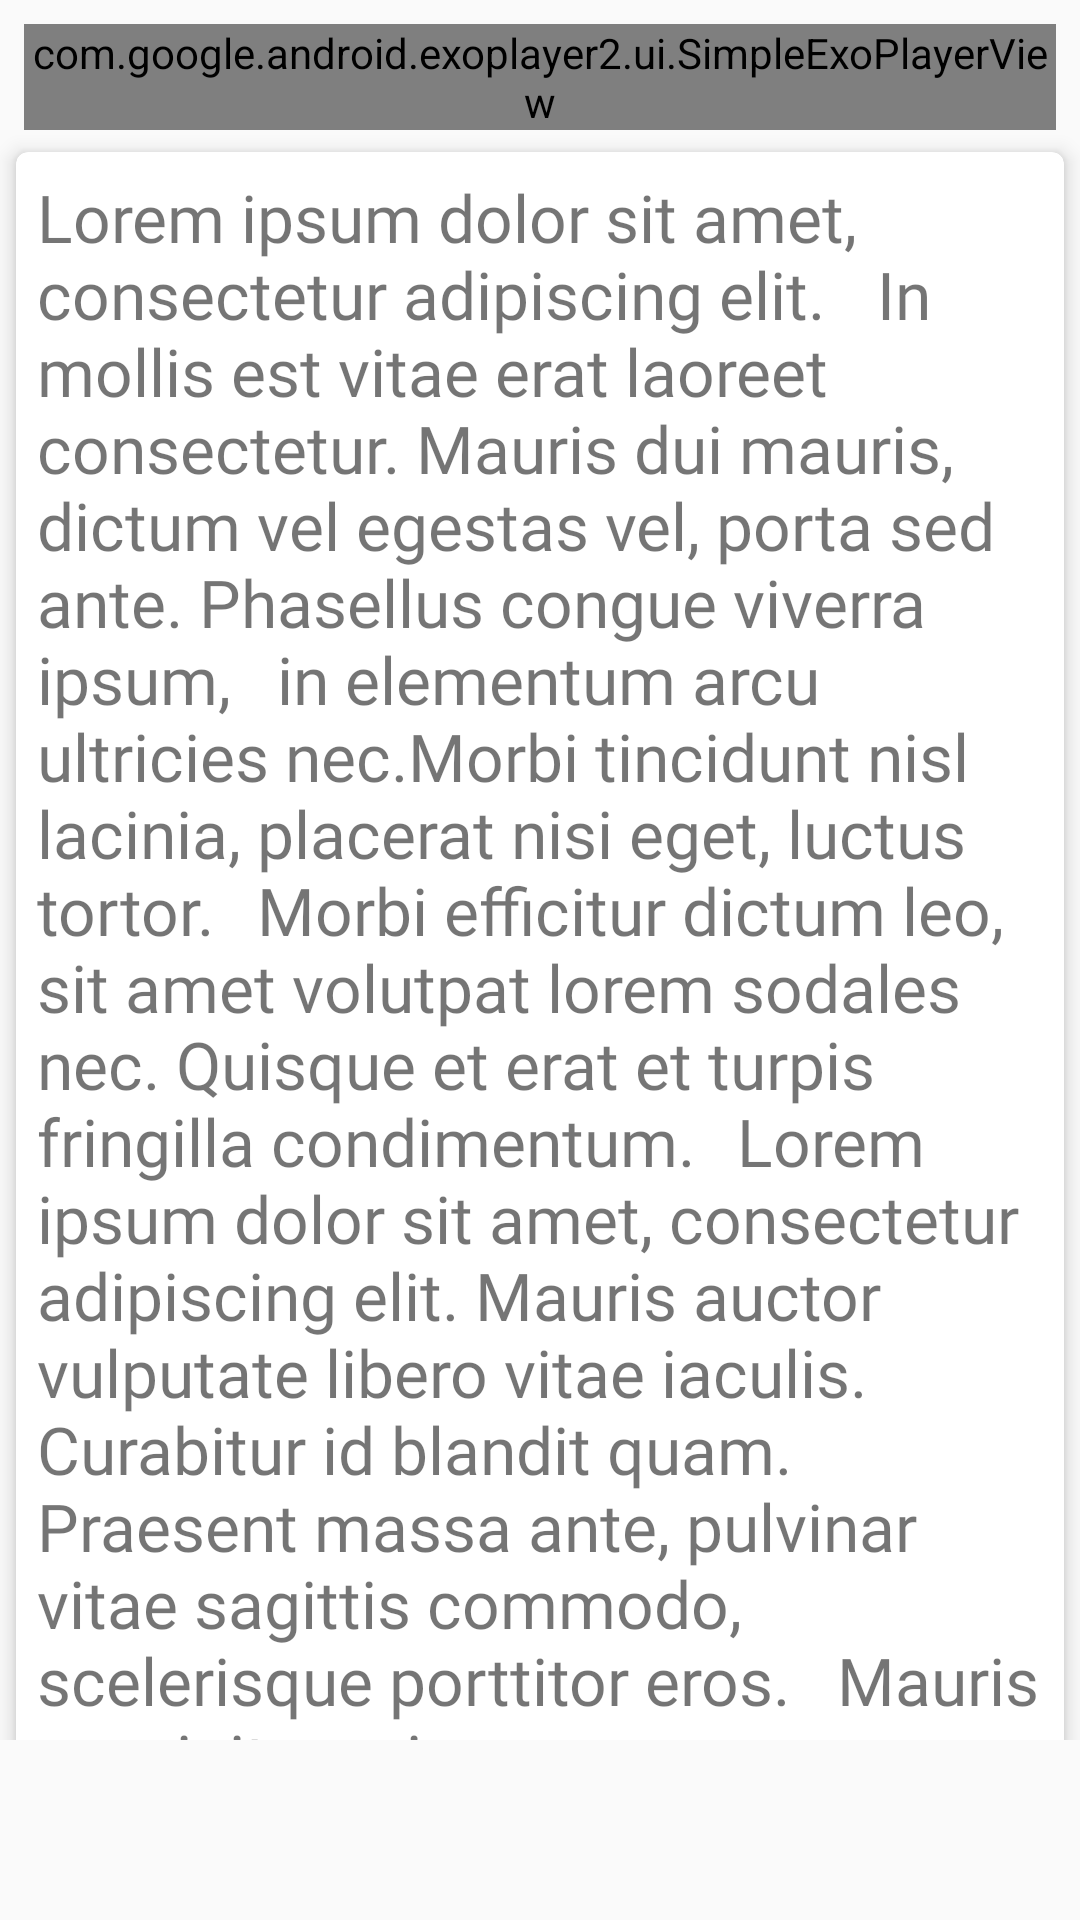

Here is an Android app screen rendered from its layout file. Give the layout XML and the strings, colors and styles it references.
<!-- AndroidManifest.xml: application theme AppTheme -->
<!-- res/layout/fragment_pager.xml -->
<android.support.constraint.ConstraintLayout xmlns:android="http://schemas.android.com/apk/res/android"
    xmlns:app="http://schemas.android.com/apk/res-auto"
    xmlns:tools="http://schemas.android.com/tools"
    android:layout_width="match_parent"
    android:layout_height="match_parent"
    android:orientation="vertical"
    android:paddingBottom="60dp"
    tools:ignore="ContentDescription, RtlHardcoded">

    <com.google.android.exoplayer2.ui.SimpleExoPlayerView
        android:id="@+id/video_view"
        android:layout_width="0dp"
        android:layout_height="wrap_content"
        android:layout_marginLeft="8dp"
        android:layout_marginRight="8dp"
        android:layout_marginTop="8dp"
        app:layout_constraintLeft_toLeftOf="parent"
        app:layout_constraintRight_toRightOf="parent"
        app:layout_constraintTop_toTopOf="parent" />

    <android.support.v4.widget.NestedScrollView xmlns:android="http://schemas.android.com/apk/res/android"
        xmlns:app="http://schemas.android.com/apk/res-auto"
        xmlns:tools="http://schemas.android.com/tools"
        android:id="@+id/fragment_pager_nested_scrollview"
        android:layout_width="match_parent"
        android:layout_height="wrap_content"
        app:layout_constraintTop_toBottomOf="@id/video_view">
        
        <android.support.v7.widget.CardView
            android:layout_width="match_parent"
            android:layout_height="wrap_content"
            android:background="@color/lightLight"
            app:cardCornerRadius="4dp"
            app:cardElevation="4dp"
            app:cardUseCompatPadding="true">

            <android.support.constraint.ConstraintLayout
                android:layout_width="match_parent"
                android:layout_height="wrap_content">

                <TextView
                    android:id="@+id/pager_description"
                    android:layout_width="match_parent"
                    android:layout_height="wrap_content"
                    android:fontFamily="@font/oregon_ldo"
                    android:padding="7dp"
                    android:scrollHorizontally="true"
                    android:text="@string/lorem"
                    android:textSize="22sp"
                    app:layout_constraintTop_toTopOf="parent"/>
                <ImageView
                    android:id="@+id/step_thumbnail"
                    android:layout_width="wrap_content"
                    android:layout_height="wrap_content"
                    android:src="@mipmap/ic_launcher"
                    android:padding="5dp"
                    android:visibility="gone"
                    app:layout_constraintStart_toStartOf="parent"
                    app:layout_constraintEnd_toEndOf="parent"
                    app:layout_constraintBottom_toBottomOf="parent"
                    app:layout_constraintTop_toBottomOf="@id/pager_description"
                    />
            </android.support.constraint.ConstraintLayout>

        </android.support.v7.widget.CardView>
    </android.support.v4.widget.NestedScrollView>
</android.support.constraint.ConstraintLayout>
<!-- resources referenced by this layout -->
<resources>
  <color name="lightLight">#CFD8DC</color>
  <!-- mipmap ic_launcher: png bitmap (mipmap-hdpi, 905 bytes) -->
  <string name="lorem">Lorem ipsum dolor sit amet, consectetur adipiscing elit. \t\tIn mollis est vitae erat laoreet consectetur. Mauris dui mauris, \t\tdictum vel egestas vel, porta sed ante. Phasellus congue viverra ipsum, \t\tin elementum arcu ultricies nec.Morbi tincidunt nisl lacinia, placerat nisi eget, luctus tortor. \t\tMorbi efficitur dictum leo, sit amet volutpat lorem sodales nec. Quisque et erat et turpis fringilla condimentum. \t\tLorem ipsum dolor sit amet, consectetur adipiscing elit. Mauris auctor vulputate libero vitae iaculis. \t\tCurabitur id blandit quam. Praesent massa ante, pulvinar vitae sagittis commodo, scelerisque porttitor eros. \t\tMauris suscipit a enim nec congue. Mauris tristique cursus aliquet. Nunc quis hendrerit nunc. Praesent tristique tellus purus, \t\ta pretium ex gravida id. Cras laoreet malesuada nulla, at bibendum metus ultricies a. Fusce eu ornare arcu. Proin ut molestie est. \t\tVestibulum quis vehicula erat. Nam sed tempus nibh. Sed tortor ante, maximus venenatis odio sed, ultricies maximus lectus. \t\tAliquam sed volutpat ligula. Integer bibendum, magna ac lacinia suscipit, \t\trisus libero rutrum justo, sed tempus augue tellus eget est. Curabitur convallis augue nisl, \t\tid efficitur urna posuere faucibus. Ut sed egestas nulla, eu finibus metus. Nunc a arcu ante. \t\tAenean ullamcorper dolor non condimentum congue. Aenean mauris nunc, pellentesque at placerat vitae, \t\taliquet quis orci. Curabitur maximus augue ut bibendum sagittis.</string>
  <style name="AppTheme" parent="Theme.AppCompat.Light.NoActionBar">
          <item name="colorPrimary">@color/colorPrimary</item>
          <item name="colorPrimaryDark">@color/colorPrimaryDark</item>
          <item name="colorAccent">@color/colorAccent</item>
      </style>
  <color name="colorPrimary">#37474F</color>
  <color name="colorPrimaryDark">#263238</color>
  <color name="colorAccent">#F57C00</color>
</resources>
